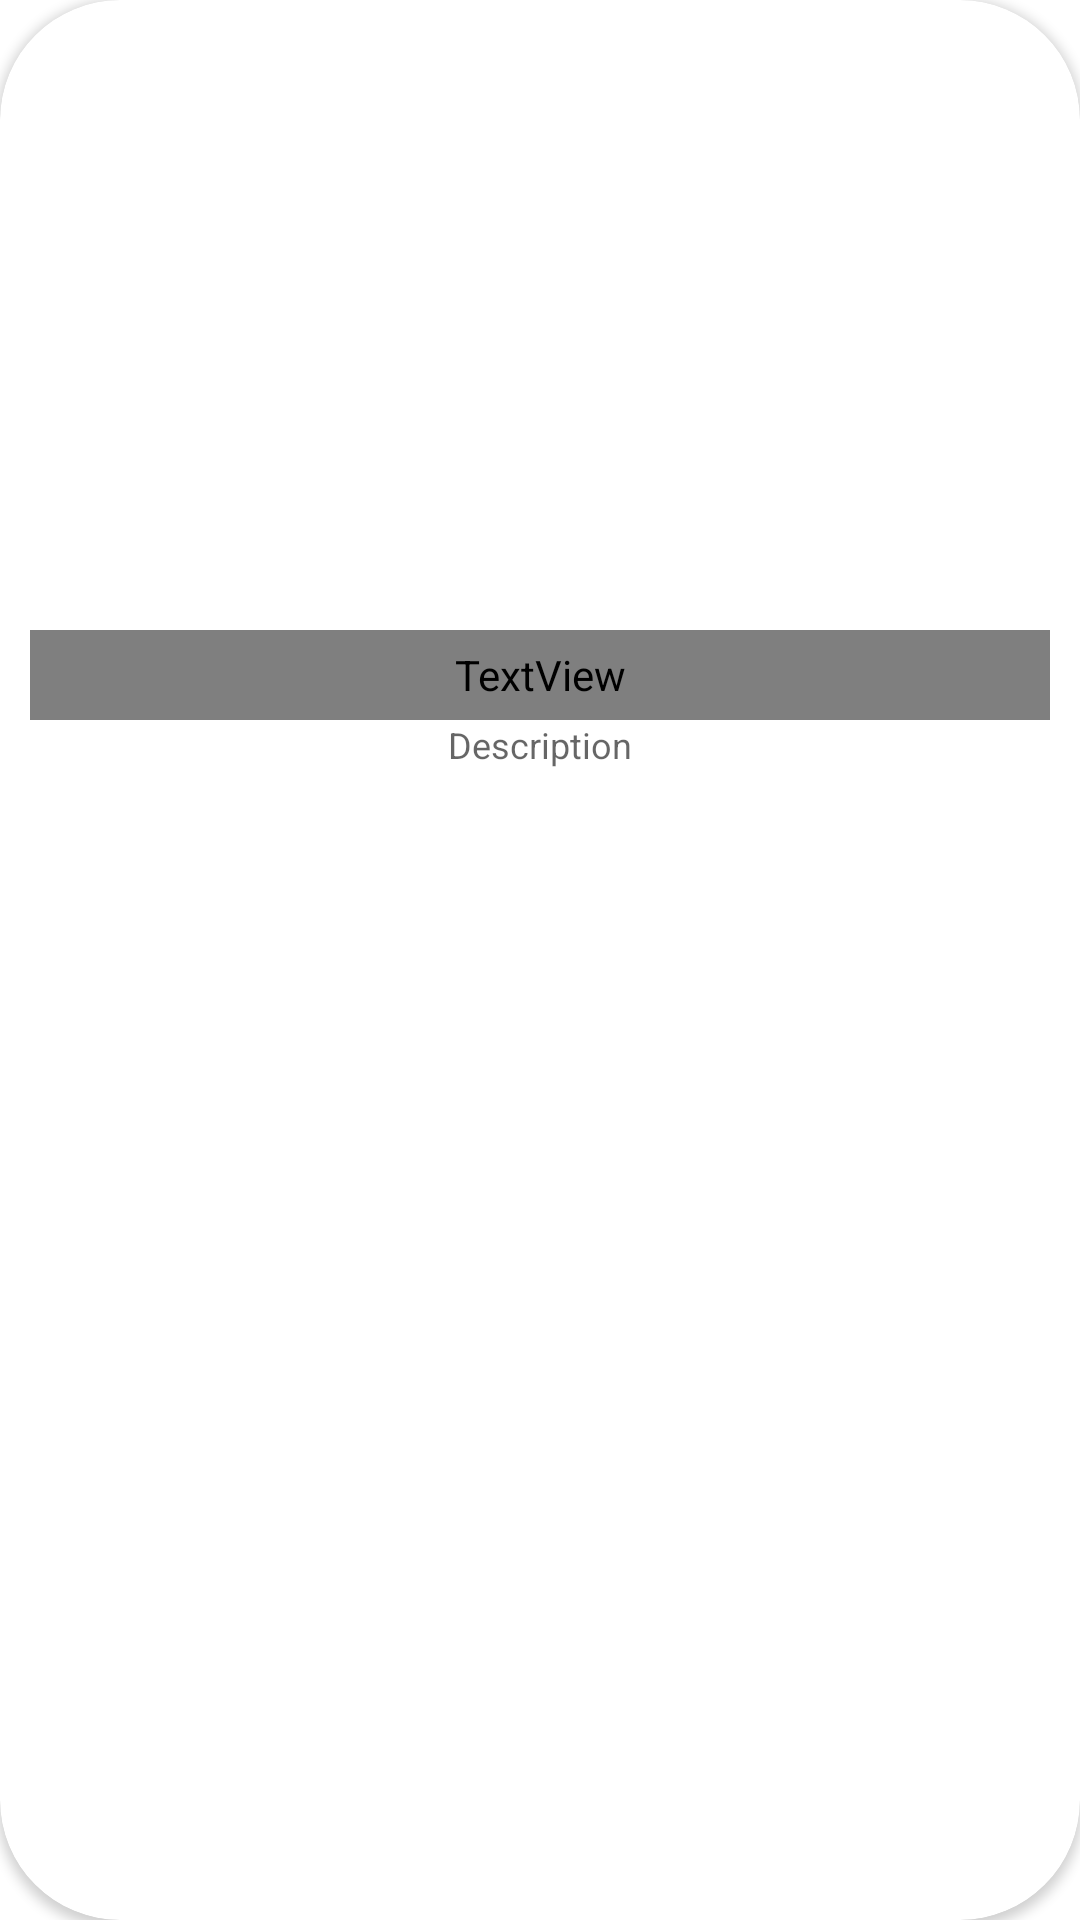

Here is an Android app screen rendered from its layout file. Give the layout XML and the strings, colors and styles it references.
<!-- AndroidManifest.xml: application theme Theme.Geeks_for_eeks_news_app -->
<!-- res/layout/news_item.xml -->
<?xml version="1.0" encoding="utf-8"?>
<androidx.cardview.widget.CardView xmlns:android="http://schemas.android.com/apk/res/android"
    xmlns:app="http://schemas.android.com/apk/res-auto"
    android:layout_width="match_parent"
    android:layout_height="300dp"
    android:layout_margin="10dp"
    android:elevation="100dp"
    app:cardCornerRadius="40dp">

    <androidx.constraintlayout.widget.ConstraintLayout
        android:layout_width="match_parent"
        android:layout_height="300dp"
        android:background="@drawable/rounded_corners">

        <com.google.android.material.imageview.ShapeableImageView
            android:id="@+id/news_imageview"
            android:layout_width="match_parent"
            android:layout_height="200dp"
            android:adjustViewBounds="true"
            android:scaleType="centerCrop"
            app:layout_constraintStart_toStartOf="parent"
            app:layout_constraintTop_toTopOf="parent"
            app:shapeAppearanceOverlay="@style/RoundedCorners" />

        <TextView
            android:id="@+id/title"
            android:layout_width="match_parent"
            android:layout_height="30dp"
            android:hint="Title"
            android:textStyle="bold"
            android:gravity="center"
            android:fontFamily="@string/appbar_scrolling_view_behavior"
            android:textSize="24sp"
            app:layout_constraintEnd_toEndOf="parent"
            app:layout_constraintTop_toBottomOf="@id/news_imageview" />

        <TextView
            android:id="@+id/description"
            app:flow_verticalAlign="bottom"
            android:layout_width="match_parent"
            android:layout_height="wrap_content"
            android:hint="Description"
            android:textSize="12sp"
            android:textStyle="normal"
            android:maxLines="3"
            android:gravity="center"
            android:paddingLeft="12dp"
            android:paddingRight="12dp"
            app:layout_constraintEnd_toEndOf="parent"
            app:layout_constraintTop_toBottomOf="@id/title" />
    </androidx.constraintlayout.widget.ConstraintLayout>
</androidx.cardview.widget.CardView>
<!-- resources referenced by this layout -->
<resources>
  <!-- drawable rounded_corners (drawable) -->
  <?xml version="1.0" encoding="utf-8"?>
  <shape android:name="abc" xmlns:android="http://schemas.android.com/apk/res/android"
      android:shape="rectangle">
      <size
          android:width="30dp"
          android:height="30dp" />
  
  
  
  
  
  
  
  
      <padding
          android:left="10dp"
          android:right="10dp"
          android:bottom="10dp"
          android:top="10dp"
          />
  
      <corners
          android:radius="40dp"
       />
  
  
  
  
  
  
  
  
  
  
  </shape>
  <style name="RoundedCorners">
          <item name="cornerFamily">rounded</item>
          <item name="cornerSize">30dp</item>
      </style>
  <style name="Theme.Geeks_for_eeks_news_app" parent="Theme.MaterialComponents.DayNight.DarkActionBar">
          
          <item name="colorPrimary">@color/purple_500</item>
          <item name="colorPrimaryVariant">@color/purple_700</item>
          <item name="colorOnPrimary">@color/white</item>
          
          <item name="colorSecondary">@color/teal_200</item>
          <item name="colorSecondaryVariant">@color/teal_700</item>
          <item name="colorOnSecondary">@color/black</item>
          
          <item name="android:statusBarColor">?attr/colorPrimaryVariant</item>
          
      </style>
  <!-- not gathered from this repository: default colours our renderer supplied (Android Studio template values) -->
  <color name="purple_500">#FF6200EE</color>
  <color name="purple_700">#FF3700B3</color>
  <color name="teal_200">#FF03DAC5</color>
  <color name="teal_700">#FF018786</color>
  <color name="black">#FF000000</color>
  <color name="white">#FFFFFFFF</color>
</resources>
